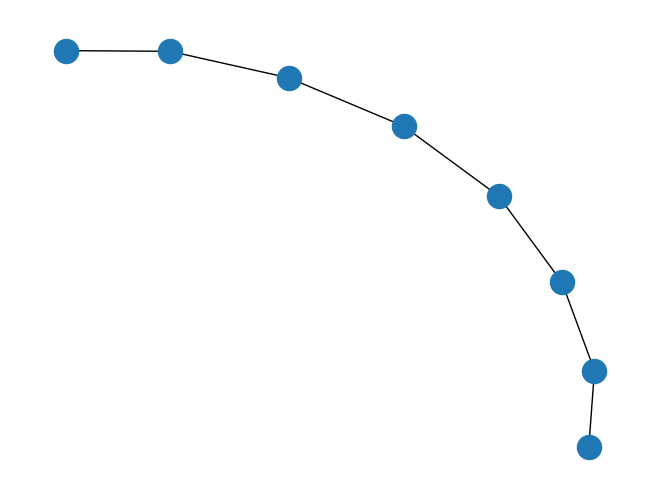

The script that saved this image:
import matplotlib.pyplot as plt
import networkx as nx

G=nx.path_graph(8)
G=nx.path_graph(8)
nx.draw(G)
plt.savefig("simple_path.png") # save as png
plt.show() # display
